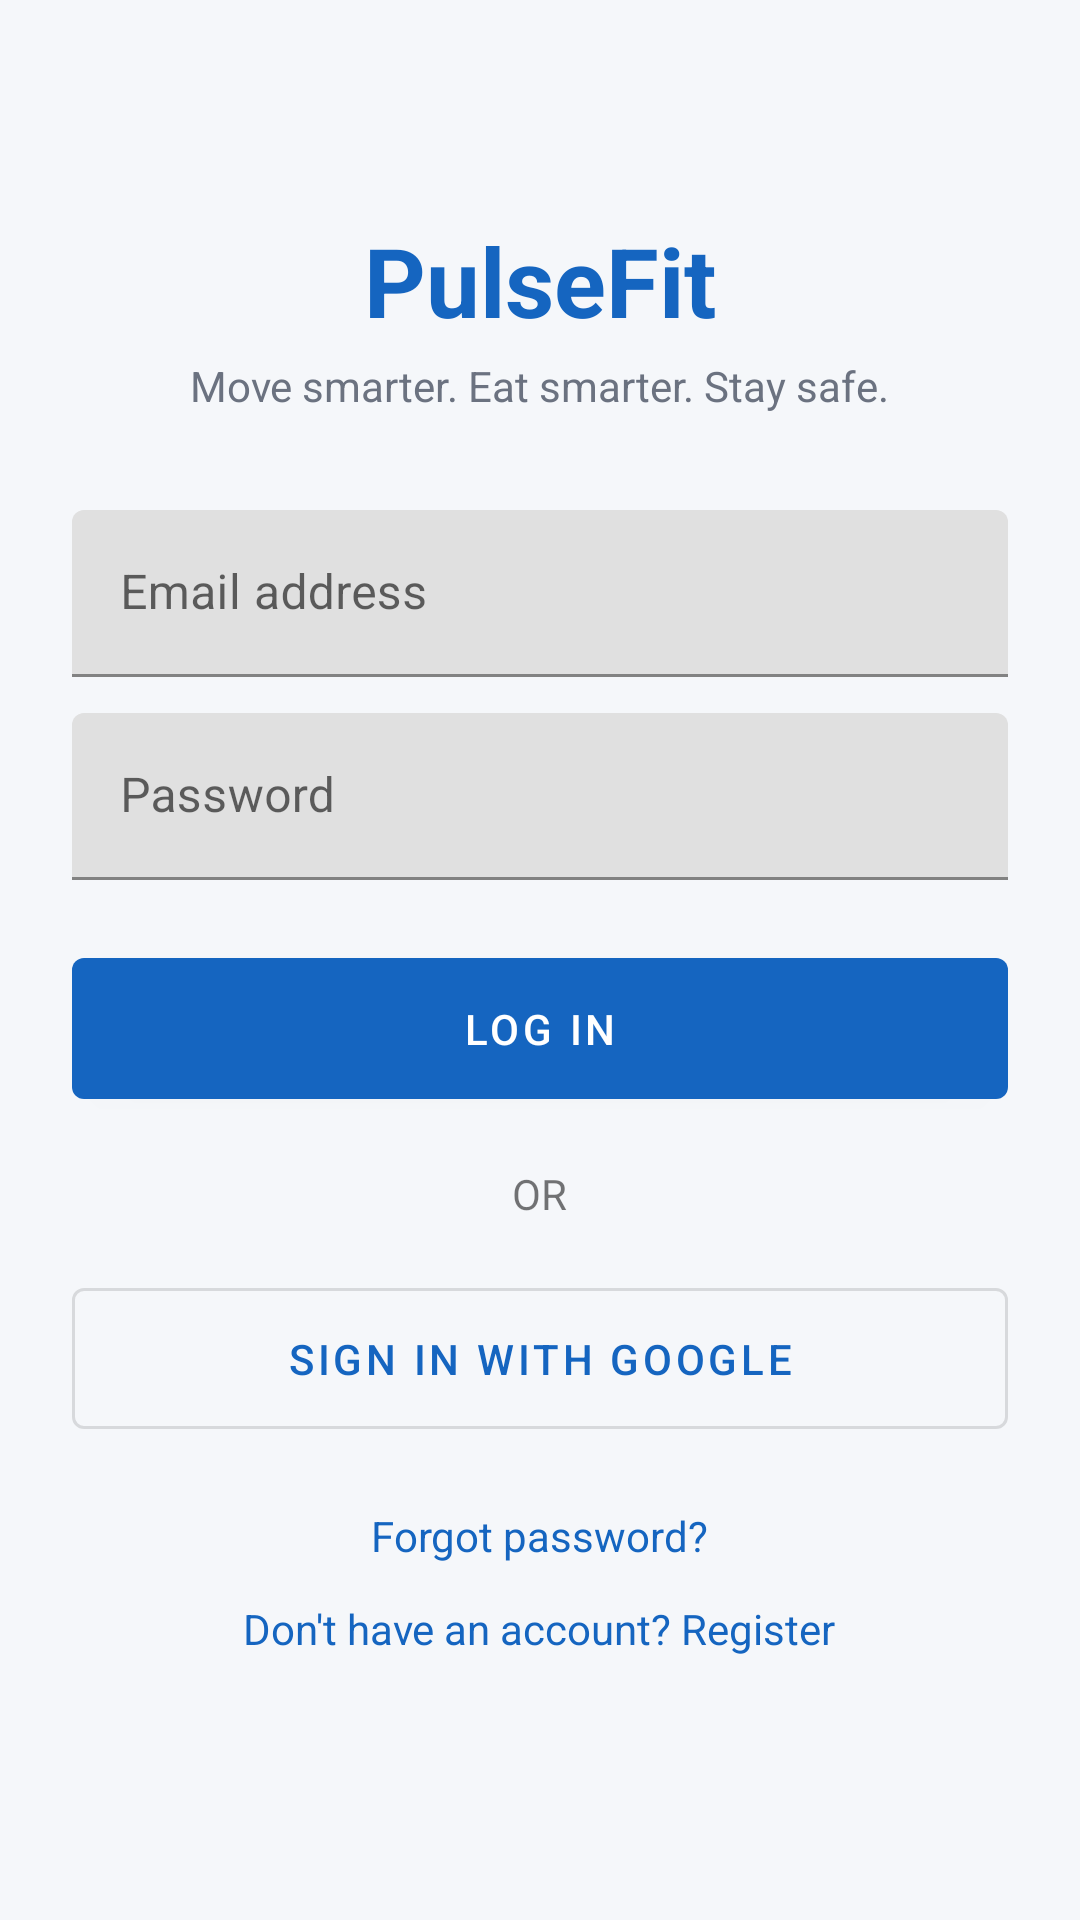

Write the Android layout XML for this screen, with the resource values it uses.
<!-- AndroidManifest.xml: application theme Theme.PulseFit -->
<!-- res/layout/fragment_login.xml -->
<?xml version="1.0" encoding="utf-8"?>
<ScrollView xmlns:android="http://schemas.android.com/apk/res/android"
    xmlns:app="http://schemas.android.com/apk/res-auto"
    xmlns:tools="http://schemas.android.com/tools"
    android:layout_width="match_parent"
    android:layout_height="match_parent"
    android:fillViewport="true">

    <LinearLayout
        android:layout_width="match_parent"
        android:layout_height="wrap_content"
        android:orientation="vertical"
        android:padding="24dp">

        <TextView
            android:layout_width="wrap_content"
            android:layout_height="wrap_content"
            android:layout_gravity="center_horizontal"
            android:layout_marginTop="48dp"
            android:text="@string/app_name"
            android:textColor="@color/pulsefit_primary"
            android:textSize="32sp"
            android:textStyle="bold" />

        <TextView
            android:layout_width="wrap_content"
            android:layout_height="wrap_content"
            android:layout_gravity="center_horizontal"
            android:layout_marginTop="4dp"
            android:layout_marginBottom="32dp"
            android:text="@string/tagline"
            android:textColor="@color/text_secondary" />

        <com.google.android.material.textfield.TextInputLayout
            android:layout_width="match_parent"
            android:layout_height="wrap_content"
            android:hint="@string/email_address">
            <com.google.android.material.textfield.TextInputEditText
                android:id="@+id/emailInput"
                android:layout_width="match_parent"
                android:layout_height="wrap_content"
                android:inputType="textEmailAddress" />
        </com.google.android.material.textfield.TextInputLayout>

        <com.google.android.material.textfield.TextInputLayout
            android:layout_width="match_parent"
            android:layout_height="wrap_content"
            android:layout_marginTop="12dp"
            android:hint="@string/password">
            <com.google.android.material.textfield.TextInputEditText
                android:id="@+id/passwordInput"
                android:layout_width="match_parent"
                android:layout_height="wrap_content"
                android:inputType="textPassword" />
        </com.google.android.material.textfield.TextInputLayout>

        <TextView
            android:id="@+id/errorText"
            android:layout_width="wrap_content"
            android:layout_height="wrap_content"
            android:layout_marginTop="8dp"
            android:textColor="@color/error_red"
            android:visibility="gone"
            tools:ignore="MissingConstraints" />

        <com.google.android.material.button.MaterialButton
            android:id="@+id/loginButton"
            android:layout_width="match_parent"
            android:layout_height="wrap_content"
            android:layout_marginTop="20dp"
            android:padding="14dp"
            android:text="@string/log_in" />

        <TextView
            android:layout_width="wrap_content"
            android:layout_height="wrap_content"
            android:layout_gravity="center_horizontal"
            android:layout_marginTop="16dp"
            android:text="OR" />

        <com.google.android.material.button.MaterialButton
            android:id="@+id/googleSignInButton"
            style="@style/Widget.MaterialComponents.Button.OutlinedButton"
            android:layout_width="match_parent"
            android:layout_height="wrap_content"
            android:layout_marginTop="16dp"
            android:padding="14dp"
            android:text="@string/sign_in_with_google" />

        <TextView
            android:id="@+id/forgotPasswordLink"
            android:layout_width="wrap_content"
            android:layout_height="wrap_content"
            android:layout_gravity="center_horizontal"
            android:layout_marginTop="20dp"
            android:text="@string/forgot_password"
            android:textColor="@color/pulsefit_primary" />

        <TextView
            android:id="@+id/goToRegisterLink"
            android:layout_width="wrap_content"
            android:layout_height="wrap_content"
            android:layout_gravity="center_horizontal"
            android:layout_marginTop="12dp"
            android:text="@string/no_account"
            android:textColor="@color/pulsefit_primary" />

        <ProgressBar
            android:id="@+id/loginProgress"
            android:layout_width="wrap_content"
            android:layout_height="wrap_content"
            android:layout_gravity="center_horizontal"
            android:layout_marginTop="16dp"
            android:visibility="gone" />

    </LinearLayout>
</ScrollView>
<!-- resources referenced by this layout -->
<resources>
  <color name="error_red">#D32F2F</color>
  <color name="pulsefit_primary">#1565C0</color>
  <color name="text_secondary">#6B7280</color>
  <string name="app_name">PulseFit</string>
  <string name="email_address">Email address</string>
  <string name="forgot_password">Forgot password?</string>
  <string name="log_in">Log in</string>
  <string name="no_account">Don\'t have an account? Register</string>
  <string name="password">Password</string>
  <string name="sign_in_with_google">Sign in with Google</string>
  <string name="tagline">Move smarter. Eat smarter. Stay safe.</string>
  <style name="Theme.PulseFit" parent="Theme.MaterialComponents.DayNight.NoActionBar">
          <item name="colorPrimary">@color/pulsefit_primary</item>
          <item name="colorPrimaryDark">@color/pulsefit_primary_dark</item>
          <item name="colorAccent">@color/pulsefit_accent</item>
          <item name="android:windowBackground">@color/background_light</item>
      </style>
  <color name="pulsefit_primary_dark">#0D47A1</color>
  <color name="pulsefit_accent">#00C853</color>
  <color name="background_light">#F5F7FA</color>
</resources>
